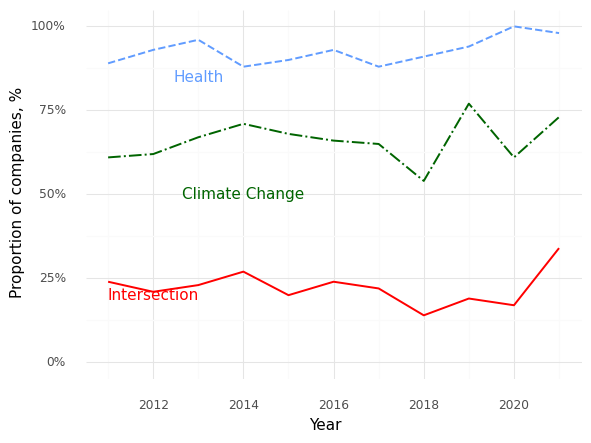

Source data for this figure (header and first rows):
, Year, Climate (Prop), Health (Prop), Intersection (Prop)
0, 2011, 0.61, 0.89, 0.24
1, 2012, 0.62, 0.93, 0.21
2, 2013, 0.67, 0.96, 0.23
3, 2014, 0.71, 0.88, 0.27
4, 2015, 0.68, 0.9, 0.2
5, 2016, 0.66, 0.93, 0.24
6, 2017, 0.65, 0.88, 0.22
7, 2018, 0.54, 0.91, 0.14
8, 2019, 0.77, 0.94, 0.19
9, 2020, 0.61, 1.0, 0.17
10, 2021, 0.73, 0.98, 0.34
